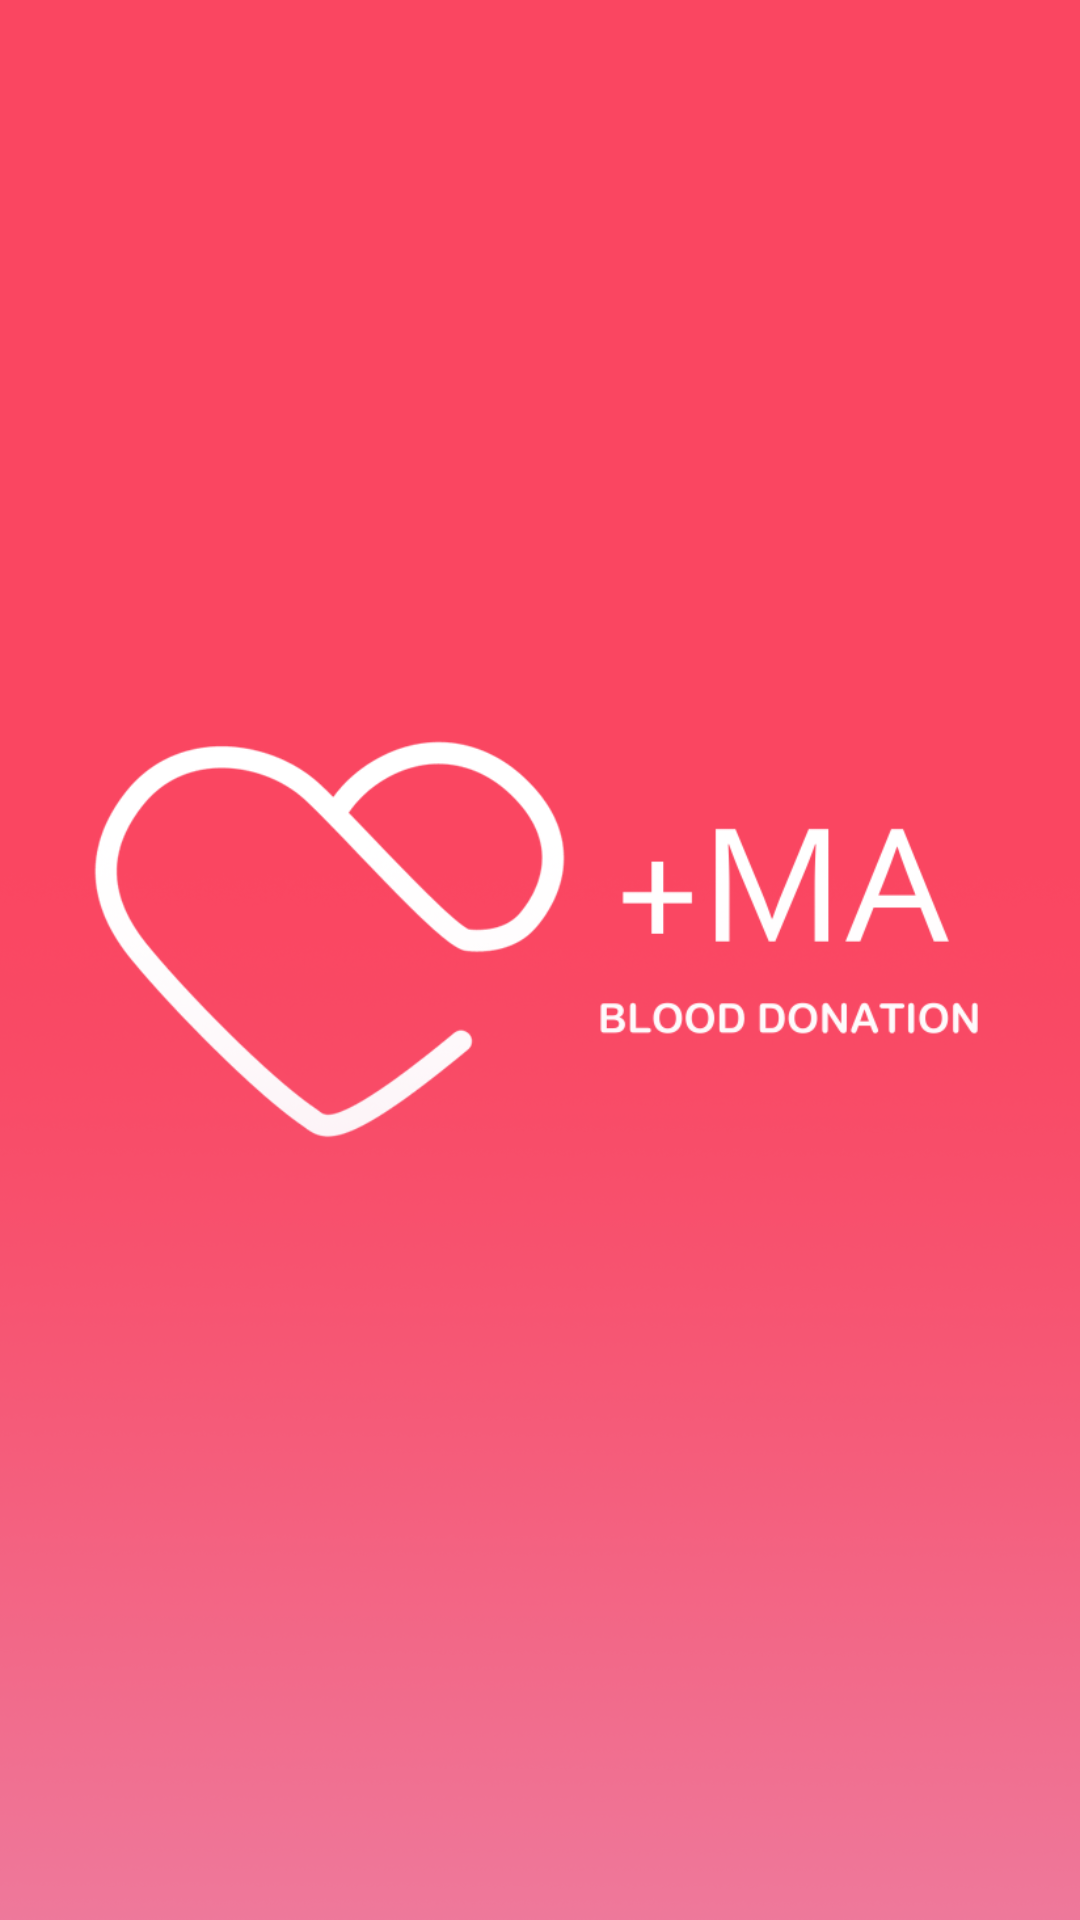

Produce the Android XML layout that renders to this screen, including the resource entries it uses.
<!-- AndroidManifest.xml: application theme Theme.MABloodDonation -->
<!-- res/layout/activity_splash_screen.xml -->
<?xml version="1.0" encoding="utf-8"?>
<androidx.constraintlayout.widget.ConstraintLayout xmlns:android="http://schemas.android.com/apk/res/android"
    xmlns:app="http://schemas.android.com/apk/res-auto"
    xmlns:tools="http://schemas.android.com/tools"
    android:layout_width="match_parent"
    android:layout_height="match_parent"
    tools:context=".SplashScreen"
    android:background="@drawable/_ma_splash_screen">

</androidx.constraintlayout.widget.ConstraintLayout>
<!-- resources referenced by this layout -->
<resources>
  <!-- drawable _ma_splash_screen: png bitmap (drawable, 220878 bytes) -->
  <style name="Theme.MABloodDonation" parent="Theme.MaterialComponents.DayNight.DarkActionBar">
          
          <item name="colorPrimary">@color/purple_500</item>
          <item name="colorPrimaryVariant">@color/purple_700</item>
          <item name="colorOnPrimary">@color/white</item>
          
          <item name="colorSecondary">@color/teal_200</item>
          <item name="colorSecondaryVariant">@color/teal_700</item>
          <item name="colorOnSecondary">@color/black</item>
          
          <item name="android:statusBarColor" tools:targetApi="l">?attr/colorPrimaryVariant</item>
          
      </style>
  <!-- not gathered from this repository: default colours our renderer supplied (Android Studio template values) -->
  <color name="purple_500">#FF6200EE</color>
  <color name="purple_700">#FF3700B3</color>
  <color name="teal_200">#FF03DAC5</color>
  <color name="teal_700">#FF018786</color>
  <color name="black">#FF000000</color>
  <color name="white">#FFFFFFFF</color>
</resources>
